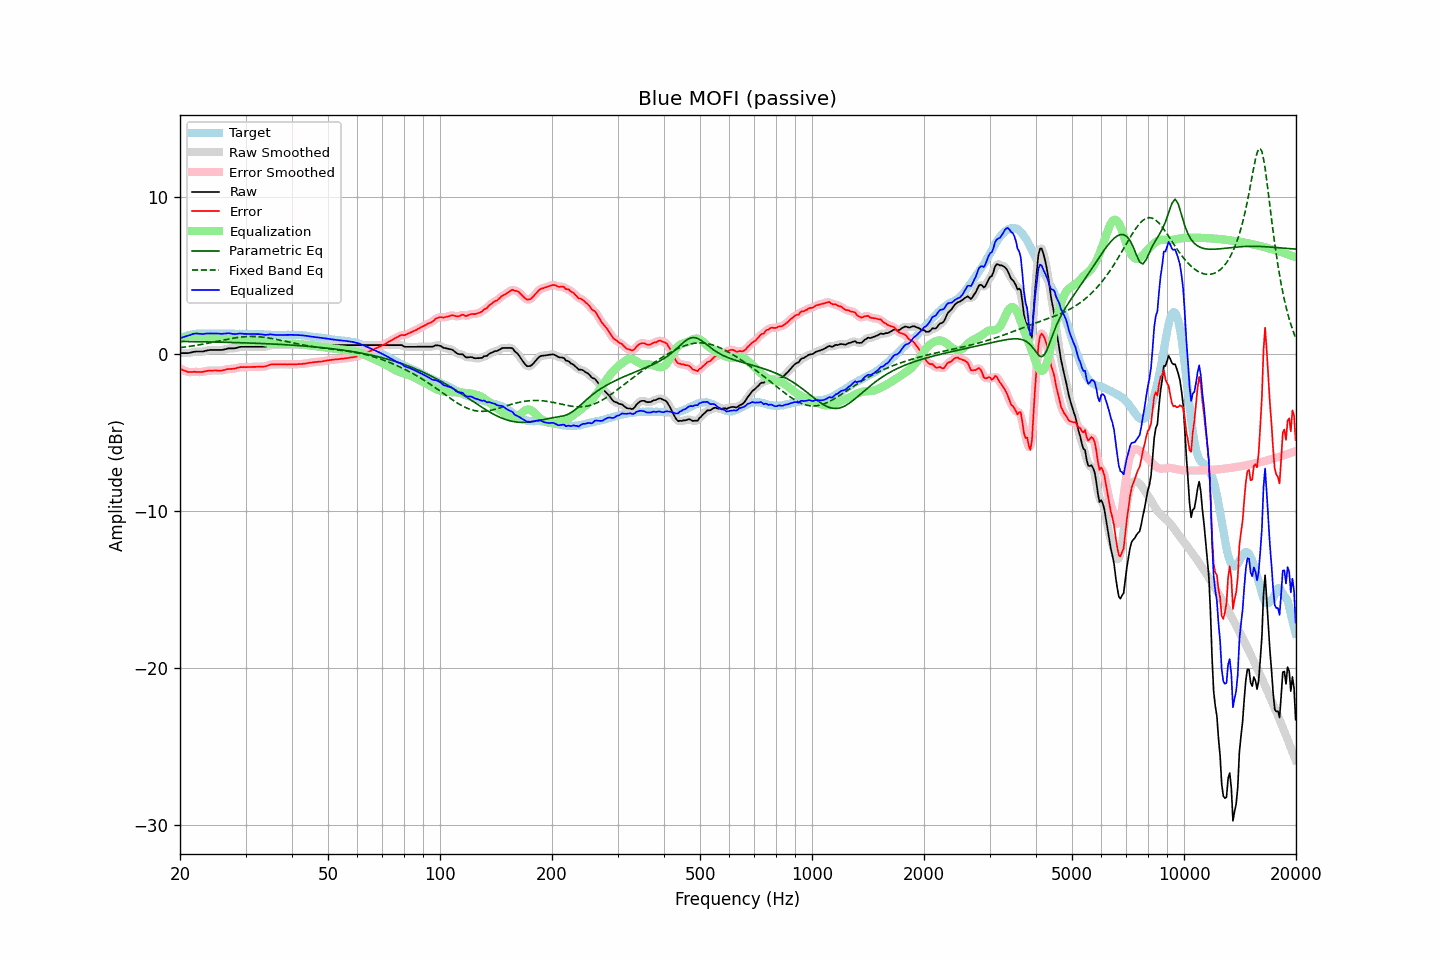

Source data for this figure (header and first rows):
frequency, raw, error, smoothed, error_smoothed, equalization, parametric_eq, fixed_band_eq, equalized_raw, equalized_smoothed, target
20.00, 0.07, -0.92, 0.07, -0.92, 0.94, 0.81, 0.41, 1.01, 1.01, 0.99
20.20, 0.07, -0.97, 0.06, -0.97, 0.98, 0.81, 0.42, 1.05, 1.05, 1.04
20.40, 0.07, -1.02, 0.06, -1.02, 1.02, 0.81, 0.44, 1.09, 1.08, 1.09
20.61, 0.07, -1.05, 0.06, -1.06, 1.05, 0.81, 0.45, 1.12, 1.12, 1.12
20.81, 0.07, -1.10, 0.06, -1.10, 1.08, 0.80, 0.46, 1.15, 1.15, 1.17
21.02, 0.07, -1.14, 0.07, -1.13, 1.11, 0.80, 0.48, 1.17, 1.18, 1.21
21.23, 0.09, -1.14, 0.08, -1.15, 1.13, 0.80, 0.49, 1.21, 1.21, 1.23
21.44, 0.11, -1.14, 0.11, -1.14, 1.14, 0.80, 0.51, 1.25, 1.25, 1.25
21.66, 0.13, -1.13, 0.13, -1.13, 1.15, 0.80, 0.53, 1.28, 1.28, 1.27
21.87, 0.16, -1.12, 0.15, -1.13, 1.15, 0.80, 0.54, 1.30, 1.30, 1.28
22.09, 0.17, -1.13, 0.16, -1.13, 1.15, 0.79, 0.56, 1.31, 1.31, 1.30
22.31, 0.17, -1.14, 0.17, -1.14, 1.14, 0.79, 0.58, 1.31, 1.31, 1.31
22.54, 0.17, -1.14, 0.16, -1.15, 1.14, 0.79, 0.59, 1.30, 1.30, 1.31
22.76, 0.17, -1.14, 0.16, -1.14, 1.13, 0.79, 0.61, 1.29, 1.29, 1.31
22.99, 0.17, -1.13, 0.17, -1.13, 1.12, 0.79, 0.63, 1.28, 1.29, 1.30
23.22, 0.19, -1.11, 0.19, -1.11, 1.11, 0.78, 0.65, 1.29, 1.29, 1.30
23.45, 0.22, -1.08, 0.21, -1.09, 1.09, 0.78, 0.67, 1.31, 1.30, 1.30
23.69, 0.24, -1.07, 0.24, -1.07, 1.08, 0.78, 0.69, 1.31, 1.32, 1.31
23.92, 0.26, -1.05, 0.25, -1.06, 1.07, 0.78, 0.71, 1.32, 1.32, 1.31
24.16, 0.27, -1.04, 0.26, -1.05, 1.06, 0.78, 0.73, 1.32, 1.32, 1.31
24.40, 0.27, -1.05, 0.27, -1.05, 1.05, 0.77, 0.75, 1.32, 1.32, 1.32
24.65, 0.27, -1.04, 0.27, -1.04, 1.05, 0.77, 0.77, 1.31, 1.31, 1.31
24.89, 0.27, -1.04, 0.27, -1.05, 1.05, 0.77, 0.79, 1.31, 1.31, 1.31
25.14, 0.27, -1.04, 0.27, -1.05, 1.05, 0.77, 0.81, 1.31, 1.31, 1.31
25.39, 0.27, -1.05, 0.26, -1.05, 1.04, 0.76, 0.84, 1.31, 1.31, 1.32
25.65, 0.27, -1.05, 0.26, -1.05, 1.04, 0.76, 0.86, 1.30, 1.30, 1.32
25.91, 0.27, -1.04, 0.27, -1.04, 1.03, 0.76, 0.88, 1.29, 1.30, 1.31
26.16, 0.29, -1.02, 0.28, -1.03, 1.01, 0.76, 0.90, 1.30, 1.30, 1.31
26.43, 0.31, -1.00, 0.31, -1.00, 1.00, 0.75, 0.92, 1.31, 1.31, 1.31
26.69, 0.34, -0.97, 0.34, -0.97, 0.99, 0.75, 0.94, 1.32, 1.32, 1.31
26.96, 0.37, -0.94, 0.36, -0.95, 0.97, 0.75, 0.96, 1.34, 1.33, 1.31
27.23, 0.37, -0.94, 0.37, -0.94, 0.95, 0.75, 0.98, 1.32, 1.32, 1.31
27.50, 0.37, -0.94, 0.37, -0.94, 0.94, 0.74, 1.00, 1.30, 1.30, 1.31
27.77, 0.37, -0.93, 0.37, -0.93, 0.92, 0.74, 1.02, 1.28, 1.28, 1.30
28.05, 0.38, -0.92, 0.38, -0.92, 0.90, 0.74, 1.03, 1.28, 1.28, 1.30
28.33, 0.40, -0.89, 0.40, -0.89, 0.89, 0.73, 1.05, 1.28, 1.28, 1.29
28.62, 0.42, -0.86, 0.43, -0.87, 0.87, 0.73, 1.06, 1.30, 1.30, 1.29
28.90, 0.46, -0.84, 0.45, -0.84, 0.86, 0.73, 1.08, 1.31, 1.31, 1.30
29.19, 0.47, -0.82, 0.46, -0.83, 0.84, 0.73, 1.09, 1.31, 1.31, 1.29
29.48, 0.47, -0.83, 0.47, -0.83, 0.83, 0.72, 1.10, 1.30, 1.30, 1.30
29.78, 0.47, -0.82, 0.47, -0.83, 0.83, 0.72, 1.11, 1.29, 1.29, 1.29
30.08, 0.47, -0.83, 0.47, -0.83, 0.82, 0.72, 1.12, 1.29, 1.29, 1.30
30.38, 0.47, -0.82, 0.47, -0.83, 0.82, 0.71, 1.12, 1.29, 1.29, 1.29
30.68, 0.47, -0.82, 0.47, -0.82, 0.82, 0.71, 1.12, 1.29, 1.29, 1.29
30.99, 0.47, -0.82, 0.47, -0.82, 0.82, 0.70, 1.13, 1.28, 1.28, 1.29
31.30, 0.47, -0.81, 0.47, -0.82, 0.82, 0.70, 1.13, 1.28, 1.28, 1.28
31.61, 0.47, -0.81, 0.47, -0.81, 0.81, 0.70, 1.13, 1.28, 1.28, 1.28
31.93, 0.47, -0.81, 0.47, -0.81, 0.81, 0.69, 1.12, 1.28, 1.28, 1.28
32.24, 0.47, -0.80, 0.47, -0.81, 0.81, 0.69, 1.12, 1.28, 1.28, 1.27
32.57, 0.47, -0.80, 0.47, -0.80, 0.81, 0.68, 1.11, 1.27, 1.27, 1.27
32.89, 0.47, -0.80, 0.47, -0.80, 0.80, 0.68, 1.10, 1.27, 1.27, 1.27
33.22, 0.47, -0.79, 0.46, -0.80, 0.79, 0.68, 1.09, 1.26, 1.25, 1.26
33.55, 0.47, -0.79, 0.46, -0.79, 0.78, 0.67, 1.08, 1.24, 1.24, 1.26
33.89, 0.47, -0.78, 0.47, -0.78, 0.76, 0.67, 1.06, 1.22, 1.23, 1.25
34.23, 0.50, -0.75, 0.50, -0.75, 0.74, 0.66, 1.05, 1.23, 1.23, 1.25
34.57, 0.53, -0.71, 0.53, -0.71, 0.72, 0.66, 1.03, 1.24, 1.24, 1.24
34.92, 0.56, -0.67, 0.56, -0.68, 0.70, 0.65, 1.01, 1.26, 1.25, 1.24
35.27, 0.58, -0.65, 0.57, -0.66, 0.68, 0.65, 1.00, 1.25, 1.25, 1.23
35.62, 0.58, -0.65, 0.58, -0.65, 0.66, 0.64, 0.98, 1.24, 1.24, 1.23
35.97, 0.58, -0.65, 0.58, -0.65, 0.65, 0.64, 0.96, 1.23, 1.23, 1.23
... 635 more rows
